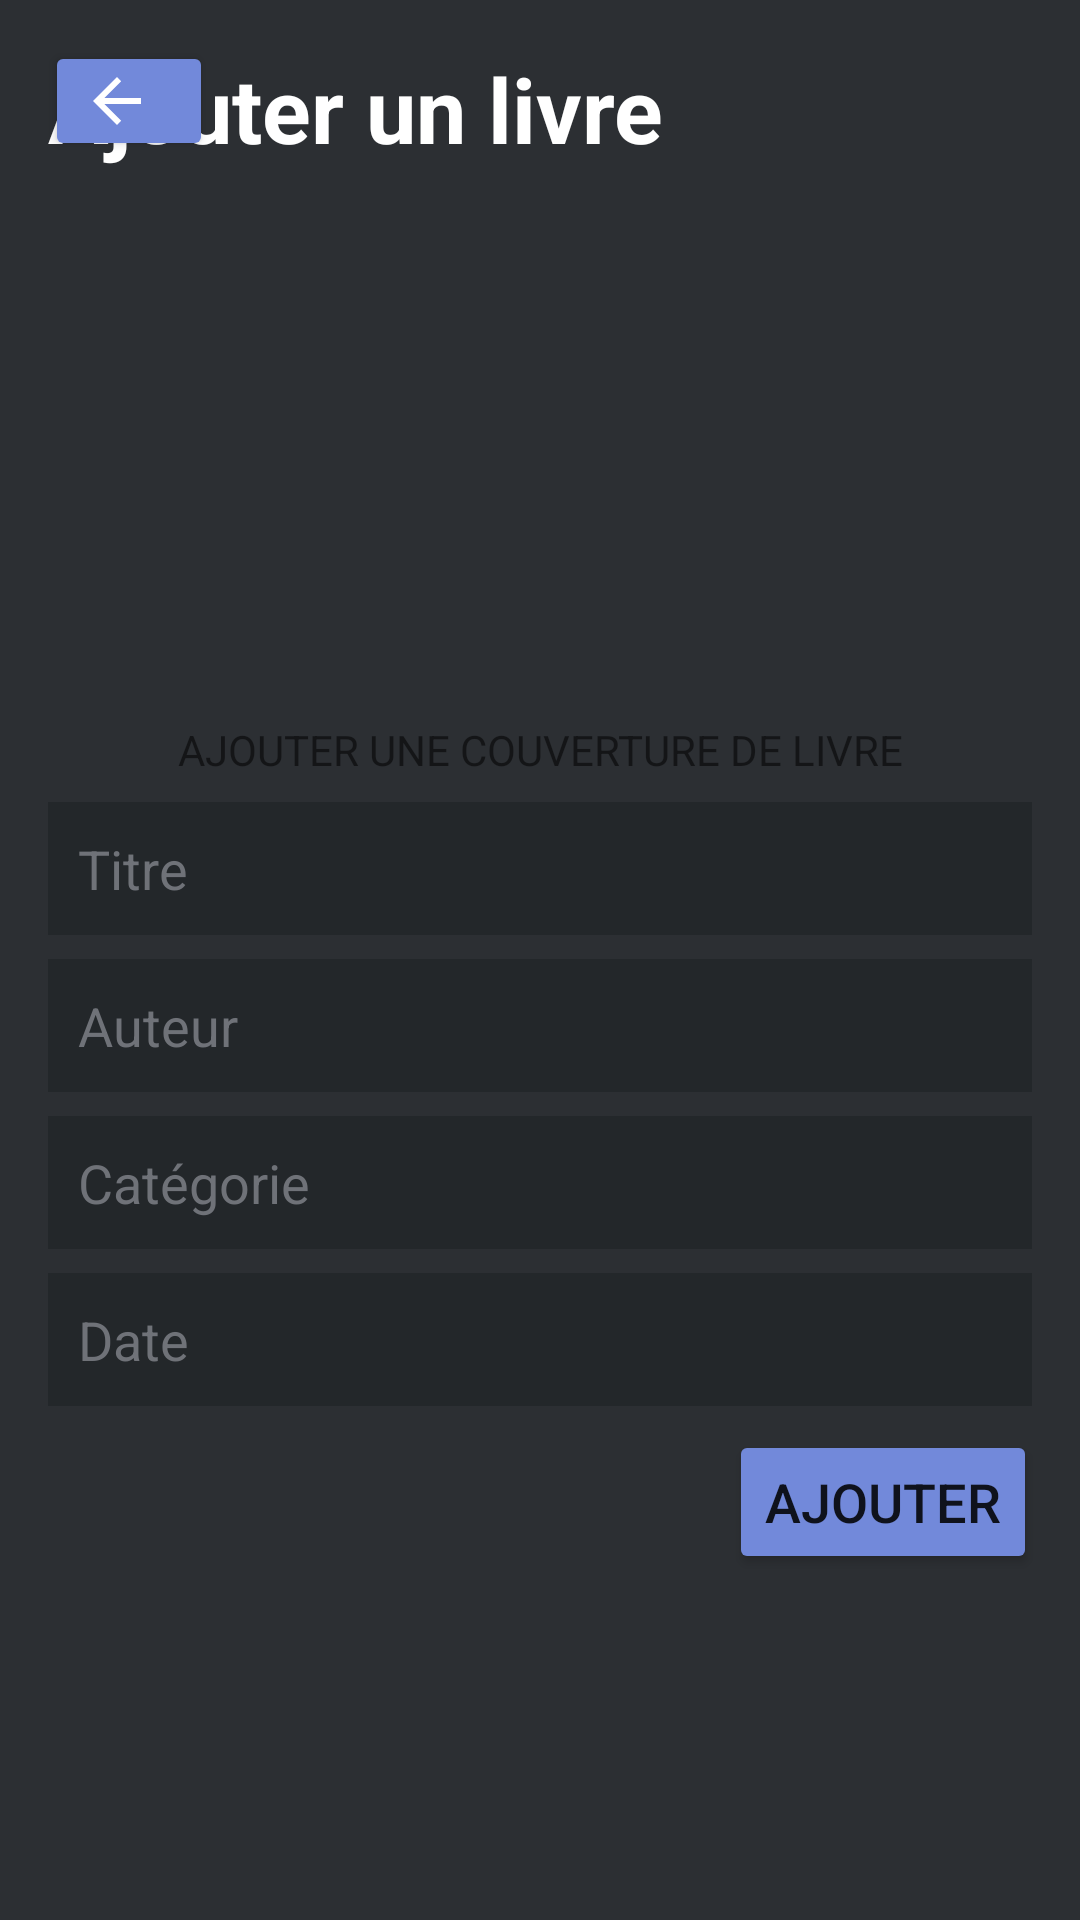

Write the Android layout XML for this screen, with the resource values it uses.
<!-- AndroidManifest.xml: application theme Theme.GestionBibliotheque -->
<!-- res/layout/activity_add_book.xml -->
<?xml version="1.0" encoding="utf-8"?>
<androidx.constraintlayout.widget.ConstraintLayout xmlns:android="http://schemas.android.com/apk/res/android"
    xmlns:app="http://schemas.android.com/apk/res-auto"
    xmlns:tools="http://schemas.android.com/tools"
    android:layout_width="match_parent"
    android:layout_height="match_parent"
    android:background="#2c2f33"
    tools:context=".Admin.AddBookActivity">

    <TextView
        android:id="@+id/TVTitleAB"
        style="@style/TitreStyle"
        android:layout_width="match_parent"
        android:layout_height="wrap_content"
        android:layout_marginStart="16dp"
        android:layout_marginLeft="16dp"
        android:layout_marginTop="16dp"
        android:layout_marginEnd="16dp"
        android:layout_marginRight="16dp"
        android:text="Ajouter un livre"
        app:layout_constraintEnd_toEndOf="parent"
        app:layout_constraintHorizontal_bias="0.5"
        app:layout_constraintStart_toEndOf="@+id/buttonBack3"
        app:layout_constraintStart_toStartOf="parent"
        app:layout_constraintTop_toTopOf="parent" />

    <EditText
        android:id="@+id/editTextTitle"
        style="@style/EditTextStyle"
        android:layout_width="match_parent"
        android:layout_height="wrap_content"
        android:layout_marginStart="16dp"
        android:layout_marginLeft="16dp"
        android:layout_marginTop="8dp"
        android:layout_marginEnd="16dp"
        android:layout_marginRight="16dp"
        android:background="#23272a"
        android:ems="10"
        android:hint="Titre"
        android:inputType="textPersonName"
        android:textColor="#FFFFFF"
        app:layout_constraintEnd_toEndOf="parent"
        app:layout_constraintHorizontal_bias="0.0"
        app:layout_constraintStart_toStartOf="parent"
        app:layout_constraintTop_toBottomOf="@+id/TVUploadImage" />

    <EditText
        android:id="@+id/editTextAuthor"
        style="@style/EditTextStyle"
        android:layout_width="match_parent"
        android:layout_height="wrap_content"
        android:layout_marginStart="16dp"
        android:layout_marginLeft="16dp"
        android:layout_marginTop="8dp"
        android:layout_marginEnd="16dp"
        android:layout_marginRight="16dp"
        android:background="#23272a"
        android:ems="10"
        android:hint="Auteur"
        android:inputType="textPersonName"
        android:textColor="#FFFFFF"
        app:layout_constraintBottom_toTopOf="@+id/editTextCategory"
        app:layout_constraintEnd_toEndOf="parent"
        app:layout_constraintHorizontal_bias="0.5"
        app:layout_constraintStart_toStartOf="parent"
        app:layout_constraintTop_toBottomOf="@+id/editTextTitle" />

    <EditText
        android:id="@+id/editTextCategory"
        style="@style/EditTextStyle"
        android:layout_width="match_parent"
        android:layout_height="wrap_content"
        android:layout_marginStart="16dp"
        android:layout_marginLeft="16dp"
        android:layout_marginTop="8dp"
        android:layout_marginEnd="16dp"
        android:layout_marginRight="16dp"
        android:background="#23272a"
        android:ems="10"
        android:hint="Catégorie"
        android:inputType="textPersonName"
        android:textColor="#FFFFFF"
        app:layout_constraintEnd_toEndOf="parent"
        app:layout_constraintHorizontal_bias="0.502"
        app:layout_constraintStart_toStartOf="parent"
        app:layout_constraintTop_toBottomOf="@+id/editTextAuthor" />

    <EditText
        android:id="@+id/editTextPublish"
        style="@style/EditTextStyle"
        android:layout_width="match_parent"
        android:layout_height="wrap_content"
        android:layout_marginStart="16dp"
        android:layout_marginLeft="16dp"
        android:layout_marginTop="8dp"
        android:layout_marginEnd="16dp"
        android:layout_marginRight="16dp"
        android:background="#23272a"
        android:ems="10"
        android:hint="Date"
        android:inputType="date"
        android:textColor="#FFFFFF"
        app:layout_constraintEnd_toEndOf="parent"
        app:layout_constraintHorizontal_bias="0.497"
        app:layout_constraintStart_toStartOf="parent"
        app:layout_constraintTop_toBottomOf="@+id/editTextCategory" />

    <TextView
        android:id="@+id/TVUploadImage"
        style="@style/infoCategory"
        android:layout_width="match_parent"
        android:layout_height="wrap_content"
        android:layout_marginStart="16dp"
        android:layout_marginLeft="16dp"
        android:layout_marginTop="8dp"
        android:layout_marginEnd="16dp"
        android:layout_marginRight="16dp"
        android:text="AJOUTER UNE COUVERTURE DE LIVRE"
        android:textAlignment="center"
        app:layout_constraintEnd_toEndOf="parent"
        app:layout_constraintHorizontal_bias="0.098"
        app:layout_constraintStart_toStartOf="parent"
        app:layout_constraintTop_toBottomOf="@+id/imageViewUpload"
        android:gravity="center_horizontal" />

    <ImageView
        android:id="@+id/imageViewUpload"
        android:layout_width="106dp"
        android:layout_height="141dp"
        android:background="@drawable/image_border"
        app:layout_constraintBottom_toBottomOf="parent"
        app:layout_constraintEnd_toEndOf="parent"
        app:layout_constraintHorizontal_bias="0.5"
        app:layout_constraintStart_toStartOf="parent"
        app:layout_constraintTop_toTopOf="parent"
        app:layout_constraintVertical_bias="0.183" />

    <Button
        android:id="@+id/buttonBack3"
        style="@style/BoutonStyle"
        android:layout_width="56dp"
        android:layout_height="40dp"
        android:drawableLeft="@drawable/abc_vector_test"
        android:text=""
        app:layout_constraintBottom_toBottomOf="parent"
        app:layout_constraintEnd_toEndOf="parent"
        app:layout_constraintHorizontal_bias="0.049"
        app:layout_constraintStart_toStartOf="parent"
        app:layout_constraintTop_toTopOf="parent"
        app:layout_constraintVertical_bias="0.023" />

    <Button
        android:id="@+id/buttonAdd"
        style="@style/BoutonStyle"
        android:layout_width="wrap_content"
        android:layout_height="wrap_content"
        android:layout_marginTop="8dp"
        android:text="Ajouter"
        app:layout_constraintBottom_toBottomOf="parent"
        app:layout_constraintEnd_toEndOf="parent"
        app:layout_constraintHorizontal_bias="0.944"
        app:layout_constraintStart_toStartOf="parent"
        app:layout_constraintTop_toBottomOf="@+id/editTextPublish"
        app:layout_constraintVertical_bias="0.0" />
</androidx.constraintlayout.widget.ConstraintLayout>
<!-- resources referenced by this layout -->
<resources>
  <style name="BoutonStyle">
          <item name="android:textSize">18dp</item>
          <item name="backgroundTint">#7289DA</item>
      </style>
  <style name="EditTextStyle">
          <item name="android:textColorHint">#6F7278</item>
          <item name="android:textSize">18dp</item>
          <item name="android:padding">10dp</item>
          <item name="cornerRadius">10dp</item>
      </style>
  <style name="TitreStyle">
          <item name="android:textColor">#fff</item>
          <item name="android:textStyle">bold</item>
          <item name="android:textSize">30dp</item>
      </style>
  <style name="Theme.GestionBibliotheque" parent="Theme.MaterialComponents.DayNight.DarkActionBar">
          
          <item name="colorPrimary">@color/purple_500</item>
          <item name="colorPrimaryVariant">@color/purple_700</item>
          <item name="colorOnPrimary">@color/white</item>
          
          <item name="colorSecondary">@color/teal_200</item>
          <item name="colorSecondaryVariant">@color/teal_700</item>
          <item name="colorOnSecondary">@color/black</item>
          
          <item name="android:statusBarColor" tools:targetApi="l">?attr/colorPrimaryVariant</item>
          
      </style>
  <!-- not gathered from this repository: default colours our renderer supplied (Android Studio template values) -->
  <color name="purple_500">#FF6200EE</color>
  <color name="purple_700">#FF3700B3</color>
  <color name="teal_200">#FF03DAC5</color>
  <color name="teal_700">#FF018786</color>
  <color name="black">#FF000000</color>
  <color name="white">#FFFFFFFF</color>
</resources>
